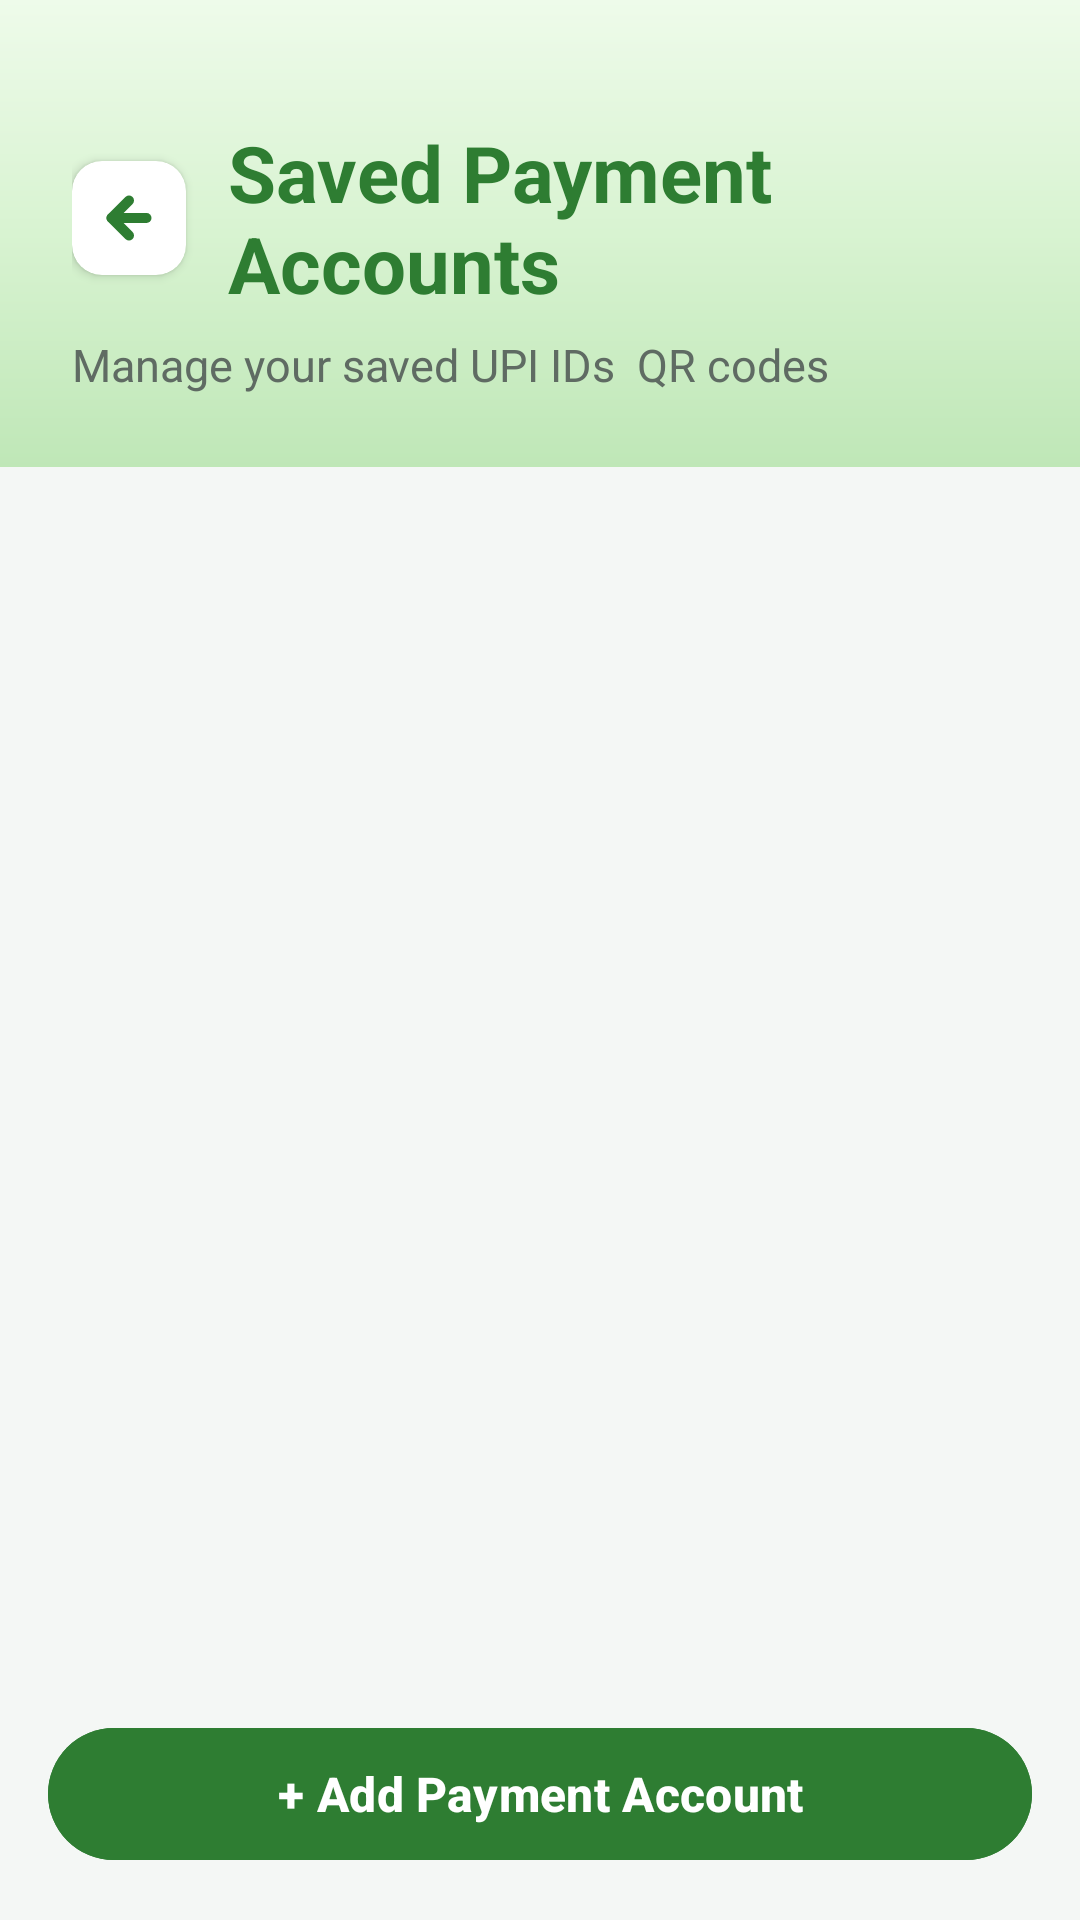

This screen was rendered from an Android layout file. Write that file and the resources it references.
<!-- AndroidManifest.xml: application theme Theme.Wallet -->
<!-- res/layout/activity_saved_payment_account.xml -->
<?xml version="1.0" encoding="utf-8"?>
<LinearLayout xmlns:android="http://schemas.android.com/apk/res/android"
    xmlns:app="http://schemas.android.com/apk/res-auto"
    xmlns:tools="http://schemas.android.com/tools"
    android:layout_width="match_parent"
    android:layout_height="match_parent"
    android:orientation="vertical"
    android:background="#F4F7F5"
    android:fitsSystemWindows="true">

    

    <LinearLayout
        android:layout_width="match_parent"
        android:layout_height="wrap_content"
        android:orientation="vertical"
        android:background="@drawable/bg_rect_header"
        android:paddingStart="24dp"
        android:paddingEnd="24dp"
        android:paddingTop="40dp"
        android:paddingBottom="24dp">

        <LinearLayout
            android:layout_width="match_parent"
            android:layout_height="wrap_content"
            android:gravity="center_vertical">

            <androidx.cardview.widget.CardView
                android:id="@+id/btnBack"
                android:layout_width="38dp"
                android:layout_height="38dp"
                app:cardCornerRadius="10dp"
                app:cardElevation="2dp"
                app:cardBackgroundColor="@android:color/white">

                <ImageView
                    android:layout_width="20dp"
                    android:layout_height="20dp"
                    android:layout_gravity="center"
                    android:src="@drawable/ic_back_arrow"
                    app:tint="#2E7D32"/>
            </androidx.cardview.widget.CardView>

            <TextView
                android:layout_width="wrap_content"
                android:layout_height="wrap_content"
                android:layout_marginStart="14dp"
                android:text="Saved Payment Accounts"
                android:textSize="26sp"
                android:textStyle="bold"
                android:textColor="#2E7D32"/>

        </LinearLayout>

        <TextView
            android:layout_width="wrap_content"
            android:layout_height="wrap_content"
            android:text="Manage your saved UPI IDs  QR codes"
            android:textColor="#5F6B63"
            android:textSize="15sp"
            android:layout_marginTop="6dp"/>

    </LinearLayout>

    <androidx.recyclerview.widget.RecyclerView
        android:id="@+id/rvAccounts"
        android:layout_width="match_parent"
        android:layout_height="0dp"
        android:layout_weight="1"
        android:padding="14dp"
        android:clipToPadding="false"
        tools:listitem="@layout/item_saved_payment"/>

    <com.google.android.material.button.MaterialButton
        android:id="@+id/btnAddAccount"
        android:layout_width="match_parent"
        android:layout_height="52dp"
        android:layout_margin="16dp"
        android:text="+ Add Payment Account"
        android:textAllCaps="false"
        android:textStyle="bold"
        android:textSize="16sp"
        android:backgroundTint="#2E7D32"
        android:textColor="@android:color/white"
        app:cornerRadius="26dp"/>

</LinearLayout>
<!-- res/layout/item_saved_payment.xml (included above) -->
<?xml version="1.0" encoding="utf-8"?>
<com.google.android.material.card.MaterialCardView
    xmlns:android="http://schemas.android.com/apk/res/android"
    xmlns:app="http://schemas.android.com/apk/res-auto"
    xmlns:tools="http://tools.android.com/tools"
    android:id="@+id/cardAccount"
    android:layout_width="match_parent"
    android:layout_height="wrap_content"
    android:layout_marginBottom="12dp"
    android:layout_marginStart="16dp"
    android:layout_marginTop="4dp"
    android:layout_marginEnd="16dp"
    app:cardBackgroundColor="#FFFFFF"
    app:cardCornerRadius="18dp"
    app:cardElevation="2dp"
    app:strokeWidth="1dp"
    app:strokeColor="#E2E8E4"> <LinearLayout
    android:layout_width="match_parent"
    android:layout_height="wrap_content"
    android:orientation="vertical"
    android:padding="18dp">

    <LinearLayout
        android:layout_width="match_parent"
        android:layout_height="wrap_content"
        android:gravity="center_vertical"
        android:orientation="horizontal">

        <TextView
            android:id="@+id/tvAccountName"
            android:layout_width="0dp"
            android:layout_height="wrap_content"
            android:layout_weight="1"
            android:text="Personal UPI"
            android:fontFamily="sans-serif-medium"
            android:textStyle="bold"
            android:textSize="18sp"
            android:textColor="#1B3A2B"/> <TextView
        android:id="@+id/tvDefault"
        android:layout_width="wrap_content"
        android:layout_height="wrap_content"
        android:text="DEFAULT"
        android:textStyle="bold"
        android:textSize="11sp"
        android:textColor="#2E7D32"
        android:paddingHorizontal="10dp"
        android:paddingVertical="4dp"
        android:background="@drawable/bg_status_approved"
        tools:ignore="HardcodedText" />

    </LinearLayout>

    <TextView
        android:id="@+id/tvUpi"
        android:layout_width="wrap_content"
        android:layout_height="wrap_content"
        android:text="abc@paytm"
        android:textSize="14sp"
        android:textColor="#5A6B5E"
        android:layout_marginTop="4dp"
        android:fontFamily="sans-serif"/>

    <com.google.android.material.card.MaterialCardView
        android:layout_width="116dp"
        android:layout_height="116dp"
        android:layout_marginTop="16dp"
        app:cardElevation="0dp"
        app:cardCornerRadius="12dp"
        app:strokeWidth="1dp"
        app:strokeColor="#E2E8E4"
        app:cardBackgroundColor="#F4F7F5"> <ImageView
        android:id="@+id/imgQr"
        android:layout_width="match_parent"
        android:layout_height="match_parent"
        android:layout_margin="8dp"
        android:scaleType="centerCrop"
        android:src="@android:drawable/ic_menu_report_image"
        android:contentDescription="UPI QR Code" />
    </com.google.android.material.card.MaterialCardView>

    <LinearLayout
        android:layout_width="match_parent"
        android:layout_height="wrap_content"
        android:layout_marginTop="20dp"
        android:gravity="end"
        android:orientation="horizontal">



        <com.google.android.material.button.MaterialButton
            android:id="@+id/btnDelete"
            style="@style/Widget.MaterialComponents.Button.OutlinedButton"
            android:layout_width="wrap_content"
            android:layout_height="46dp"
            android:text="Delete"
            android:textAllCaps="false"
            android:textSize="13sp"
            android:textColor="#E53935"
            android:layout_marginEnd="8dp"
            android:paddingTop="0dp"
            android:paddingBottom="0dp"
            app:strokeColor="#FFCDD2"
            app:cornerRadius="19dp"/>

        <com.google.android.material.button.MaterialButton
            android:id="@+id/btnDefault"
            android:layout_width="wrap_content"
            android:layout_height="46dp"
            android:text="Default"
            android:textAllCaps="false"
            android:textSize="13sp"
            android:textColor="#FFFFFF"
            android:paddingTop="0dp"
            android:paddingBottom="0dp"
            app:cornerRadius="19dp"
            android:backgroundTint="#2E7D32"/>

    </LinearLayout>

</LinearLayout>

</com.google.android.material.card.MaterialCardView>
<!-- resources referenced by this layout -->
<resources>
  <!-- drawable bg_rect_header (drawable) -->
  <?xml version="1.0" encoding="utf-8"?>
  <shape xmlns:android="http://schemas.android.com/apk/res/android">
  
      <gradient
          android:startColor="#EEFBEA"
          android:centerColor="#D8F3D1"
          android:endColor="#BFE7B7"
          android:angle="270"/>
  
      
  
  </shape>
  <!-- drawable bg_status_approved (drawable) -->
  <?xml version="1.0" encoding="utf-8"?>
  <shape xmlns:android="http://schemas.android.com/apk/res/android">
  
      <solid android:color="#E8F5E9"/>
  
      <corners android:radius="8dp"/>
  
  </shape>
  <!-- drawable ic_back_arrow (drawable) -->
  <?xml version="1.0" encoding="utf-8"?>
  <vector xmlns:android="http://schemas.android.com/apk/res/android"
      android:width="24dp"
      android:height="24dp"
      android:viewportWidth="24"
      android:viewportHeight="24">
      <path
          android:fillColor="@android:color/transparent"
          android:strokeColor="#2E7D32"
          android:strokeWidth="4"
          android:strokeLineCap="round"
          android:strokeLineJoin="round"
          android:pathData="M19,12 L5,12" />
      <path
          android:fillColor="@android:color/transparent"
          android:strokeColor="#2E7D32"
          android:strokeWidth="4"
          android:strokeLineCap="round"
          android:strokeLineJoin="round"
          android:pathData="M12,5 L5,12 L12,19" />
  </vector>
  <style name="Theme.Wallet" parent="Base.Theme.Wallet" />
  <style name="Base.Theme.Wallet" parent="Theme.Material3.DayNight.NoActionBar">
          
          
  
          @color/green_dark @color/green_medium @color/white @color/green_accent @color/white @color/bg_light @color/bg_light true @color/white
      </style>
  <color name="white">#FFFFFF</color>
</resources>
